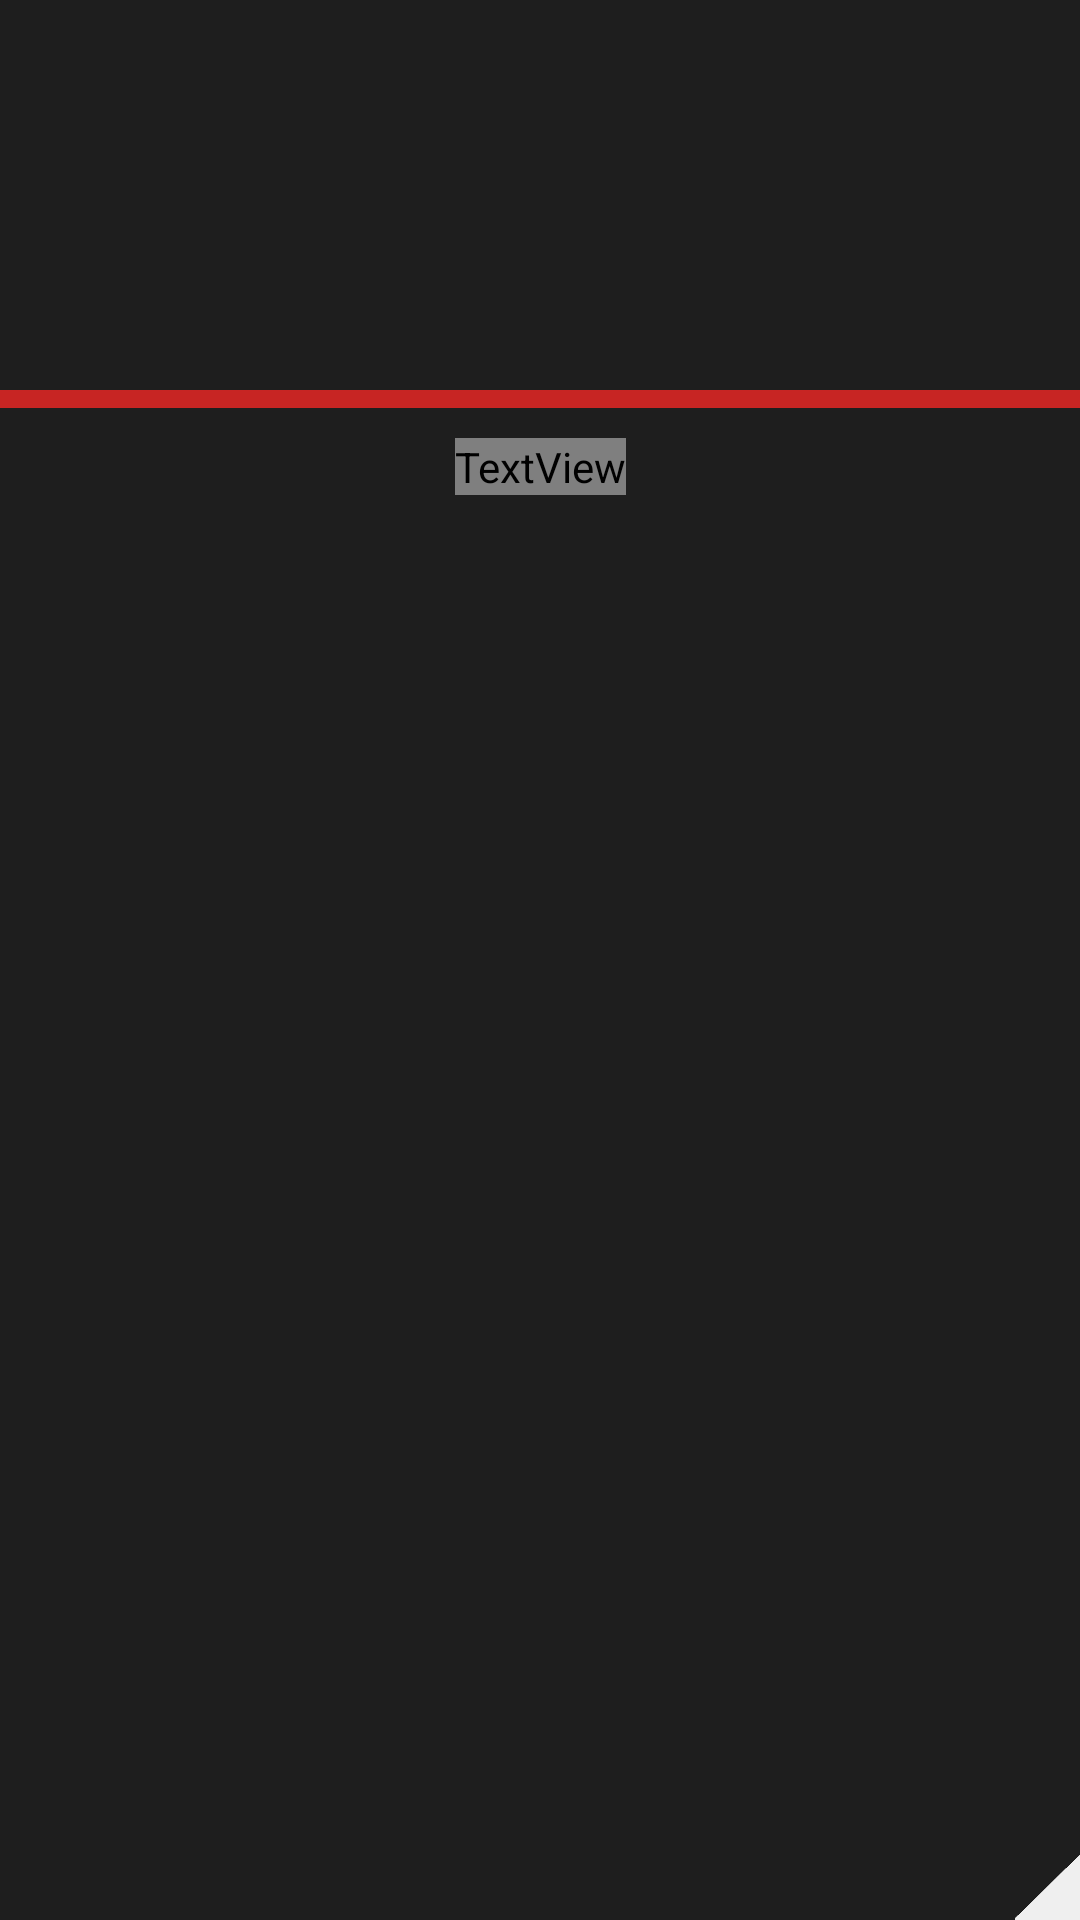

Reconstruct the res/layout file that produces this screen, plus the resources it refers to.
<!-- AndroidManifest.xml: application theme Theme.MarvelApp -->
<!-- res/layout/characters_card_recycler.xml -->
<?xml version="1.0" encoding="utf-8"?>
<androidx.constraintlayout.widget.ConstraintLayout xmlns:android="http://schemas.android.com/apk/res/android"
    xmlns:app="http://schemas.android.com/apk/res-auto"
    xmlns:tools="http://schemas.android.com/tools"
    android:layout_width="@dimen/medium_size_150dp"
    android:layout_height="250dp"
    android:layout_margin="@dimen/recyclerview_padding_16dp"
    android:background="@color/black_700"
    android:foreground="?attr/selectableItemBackgroundBorderless">

    <androidx.constraintlayout.widget.ConstraintLayout
        android:layout_width="match_parent"
        android:layout_height="wrap_content"
        app:layout_constraintTop_toTopOf="parent">

        <ImageView
            android:id="@+id/characterImage"
            android:layout_width="match_parent"
            android:layout_height="@dimen/medium_size_130dp"
            android:contentDescription="@null"
            app:layout_constraintEnd_toEndOf="parent"
            app:layout_constraintStart_toStartOf="parent"
            app:layout_constraintTop_toTopOf="parent"
            tools:src="@tools:sample/avatars" />

        <View
            android:id="@+id/divisor"
            android:layout_width="match_parent"
            android:layout_height="@dimen/margin_small_6dp"
            android:background="@color/fire_engine_red"
            app:layout_constraintTop_toBottomOf="@id/characterImage" />

        <TextView
            android:id="@+id/characterName"
            android:layout_width="wrap_content"
            android:layout_height="wrap_content"
            android:layout_marginTop="@dimen/padding_medium_10dp"
            android:fontFamily="@font/regular_font"
            android:textAllCaps="true"
            android:textColor="@color/white_500"
            android:textStyle="bold"
            app:layout_constraintEnd_toEndOf="parent"
            app:layout_constraintStart_toStartOf="parent"
            app:layout_constraintTop_toBottomOf="@id/divisor"
            tools:text="vision" />

    </androidx.constraintlayout.widget.ConstraintLayout>

    <View
        android:layout_width="@dimen/padding_medium_10dp"
        android:layout_height="@dimen/margin_small_5dp"
        android:background="@color/white_500"
        android:rotationX="30"
        android:rotationY="120"
        android:scaleX="8"
        android:scaleY="7"
        app:layout_constraintBottom_toBottomOf="parent"
        app:layout_constraintEnd_toEndOf="parent" />

</androidx.constraintlayout.widget.ConstraintLayout>
<!-- resources referenced by this layout -->
<resources>
  <color name="black_700">#1E1E1E</color>
  <color name="fire_engine_red">#C72523</color>
  <color name="white_500">#EFEFEF</color>
  <dimen name="margin_small_5dp">5dp</dimen>
  <dimen name="margin_small_6dp">6dp</dimen>
  <dimen name="medium_size_130dp">130dp</dimen>
  <dimen name="medium_size_150dp">150dp</dimen>
  <dimen name="padding_medium_10dp">10dp</dimen>
  <dimen name="recyclerview_padding_16dp">16dp</dimen>
  <style name="Theme.MarvelApp" parent="Theme.MaterialComponents.DayNight.DarkActionBar">
          <item name="colorPrimary">#6D0202</item>
          <item name="colorPrimaryVariant">@color/red_500</item>
          <item name="colorOnPrimary">@color/white</item>
          <item name="colorSecondary">@color/black_200</item>
          <item name="colorSecondaryVariant">@color/black_500</item>
          <item name="colorOnSecondary">@color/black</item>
          <item name="android:statusBarColor" tools:targetApi="l">?attr/colorPrimaryVariant</item>
      </style>
  <color name="red_500">#B80000</color>
  <color name="white">#FFFFFFFF</color>
  <color name="black_200">#7A7A7A</color>
  <color name="black_500">#3A3A3A</color>
  <color name="black">#FF000000</color>
</resources>
